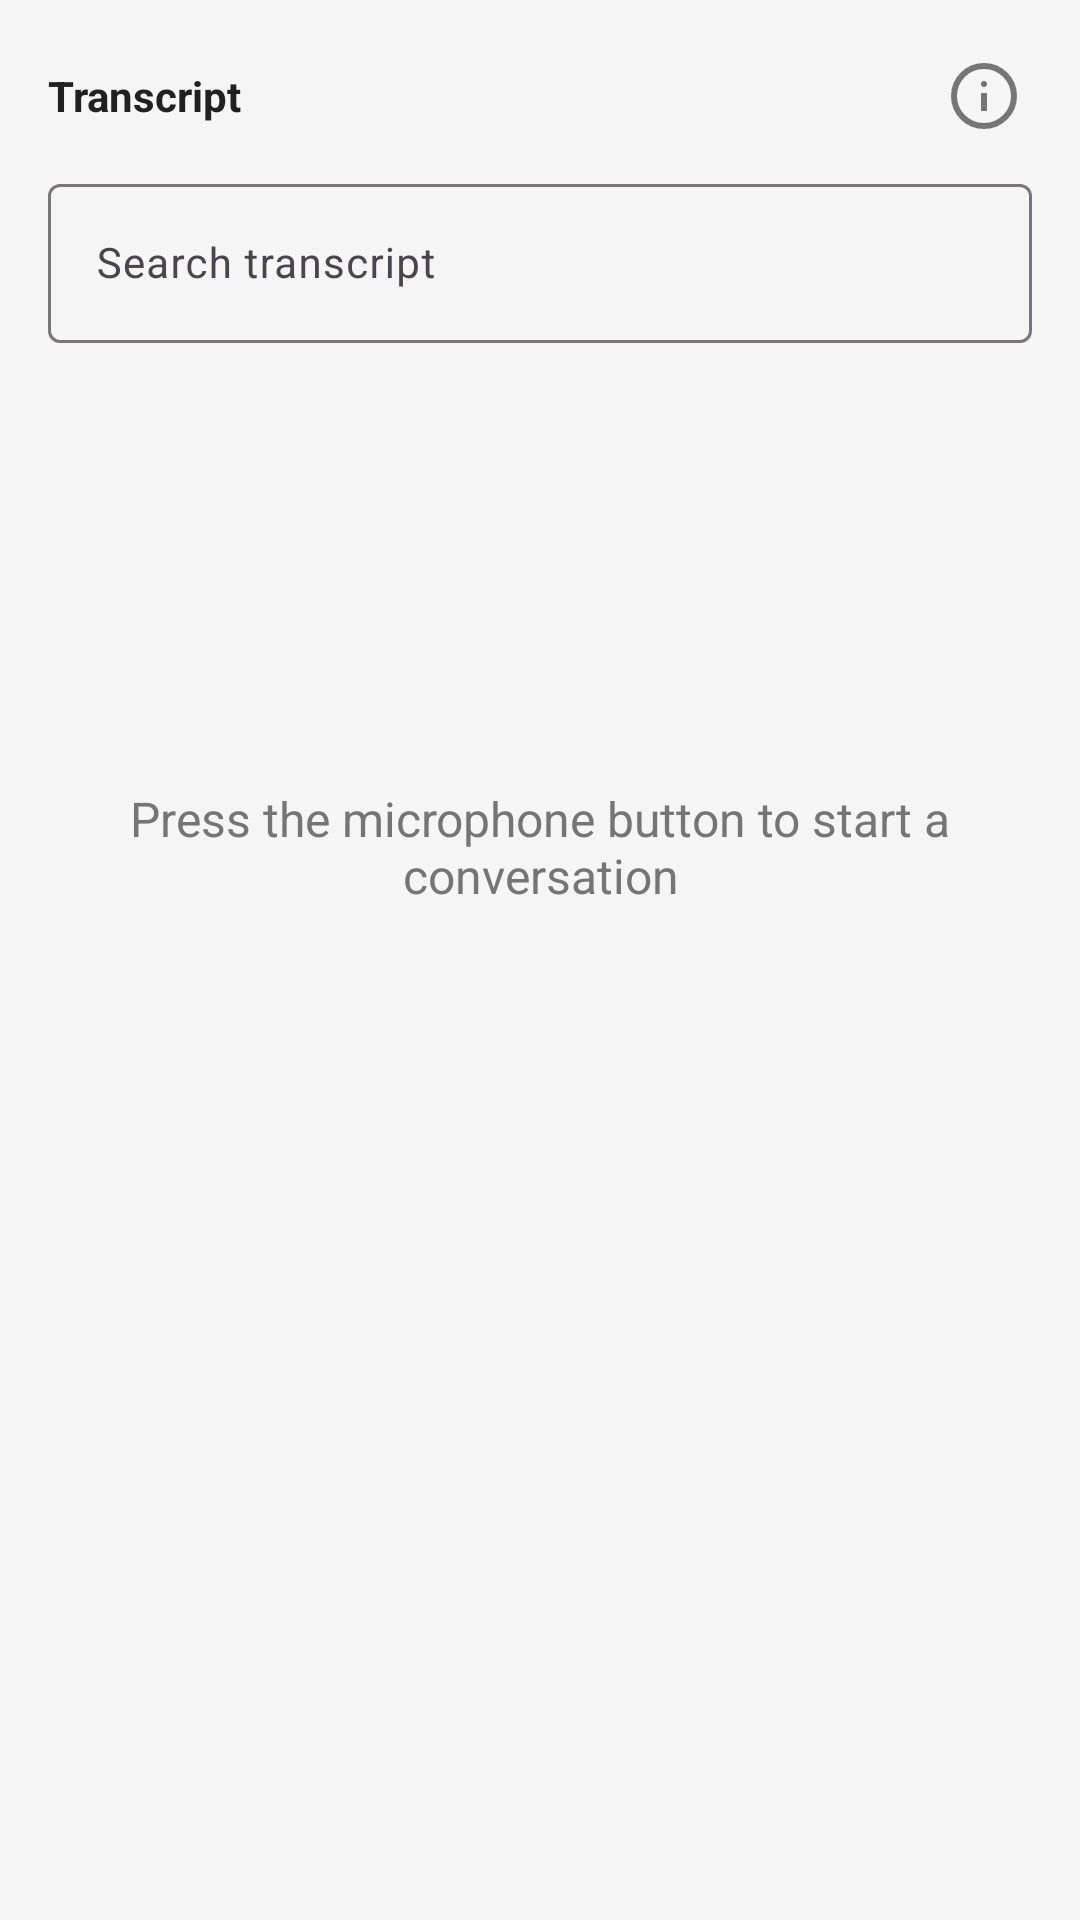

This screen was rendered from an Android layout file. Write that file and the resources it references.
<!-- AndroidManifest.xml: application theme Theme.OfflineTranslator -->
<!-- res/layout/dialog_transcript.xml -->
<?xml version="1.0" encoding="utf-8"?>
<LinearLayout xmlns:android="http://schemas.android.com/apk/res/android"
    xmlns:app="http://schemas.android.com/apk/res-auto"
    android:layout_width="match_parent"
    android:layout_height="wrap_content"
    android:orientation="vertical"
    android:padding="16dp">

    <LinearLayout
        android:id="@+id/transcript_header_row"
        android:layout_width="match_parent"
        android:layout_height="wrap_content"
        android:layout_marginBottom="8dp"
        android:gravity="center_vertical"
        android:orientation="horizontal">

        <TextView
            android:id="@+id/transcript_header"
            android:layout_width="0dp"
            android:layout_height="wrap_content"
            android:layout_weight="1"
            android:text="@string/transcript_title"
            android:textColor="@color/text_color"
            android:textSize="14sp"
            android:textStyle="bold" />

        <ImageButton
            android:id="@+id/confidence_info_button"
            android:layout_width="32dp"
            android:layout_height="32dp"
            android:background="?attr/selectableItemBackgroundBorderless"
            android:contentDescription="@string/confidence_info_description"
            android:src="@drawable/ic_info"
            app:tint="@color/secondary_color" />
    </LinearLayout>

    <com.google.android.material.textfield.TextInputLayout
        android:id="@+id/search_input_layout"
        android:layout_width="match_parent"
        android:layout_height="wrap_content"
        android:layout_marginBottom="8dp">

        <com.google.android.material.textfield.TextInputEditText
            android:id="@+id/search_input"
            android:layout_width="match_parent"
            android:layout_height="wrap_content"
            android:hint="@string/search_hint"
            android:inputType="text"
            android:textSize="14sp" />
    </com.google.android.material.textfield.TextInputLayout>

    <FrameLayout
        android:layout_width="match_parent"
        android:layout_height="320dp">

        <androidx.recyclerview.widget.RecyclerView
            android:id="@+id/conversation_recycler_view"
            android:layout_width="match_parent"
            android:layout_height="match_parent"
            android:clipToPadding="false"
            android:paddingBottom="8dp" />

        <TextView
            android:id="@+id/empty_state_text"
            android:layout_width="match_parent"
            android:layout_height="wrap_content"
            android:layout_gravity="center"
            android:gravity="center"
            android:padding="16dp"
            android:text="@string/empty_state"
            android:textColor="@color/text_secondary"
            android:textSize="16sp" />

    </FrameLayout>

</LinearLayout>
<!-- resources referenced by this layout -->
<resources>
  <color name="secondary_color">#757575</color>
  <color name="text_color">#212121</color>
  <color name="text_secondary">#757575</color>
  <!-- drawable ic_info (drawable) -->
  <vector xmlns:android="http://schemas.android.com/apk/res/android"
      android:width="24dp"
      android:height="24dp"
      android:viewportWidth="24"
      android:viewportHeight="24">
      <path
          android:fillColor="@android:color/transparent"
          android:strokeColor="@color/secondary_color"
          android:strokeWidth="2"
          android:pathData="M12,2A10,10 0,1 1,2 12,10 10,0 0,1 12,2z" />
      <path
          android:fillColor="@color/secondary_color"
          android:pathData="M12,7a1,1 0,1 1,0 2a1,1 0,0 1,0 -2zM11,11h2v6h-2z" />
  </vector>
  <string name="confidence_info_description">About confidence scores</string>
  <string name="empty_state">Press the microphone button to start a conversation</string>
  <string name="search_hint">Search transcript</string>
  <string name="transcript_title">Transcript</string>
  <style name="Theme.OfflineTranslator" parent="Theme.Material3.DayNight">
          <item name="colorPrimary">@color/primary_color</item>
          <item name="colorPrimaryVariant">@color/primary_variant</item>
          <item name="colorSecondary">@color/accent_color</item>
          <item name="android:colorBackground">@color/background_color</item>
          <item name="colorSurface">@color/surface_color</item>
          <item name="colorOnPrimary">@android:color/white</item>
          <item name="colorOnSecondary">@android:color/white</item>
          <item name="colorOnBackground">@color/text_color</item>
          <item name="colorOnSurface">@color/text_color</item>
      </style>
  <color name="primary_color">#1976D2</color>
  <color name="primary_variant">#1565C0</color>
  <color name="accent_color">#FF5722</color>
  <color name="background_color">#F5F5F5</color>
  <color name="surface_color">#FFFFFF</color>
</resources>
